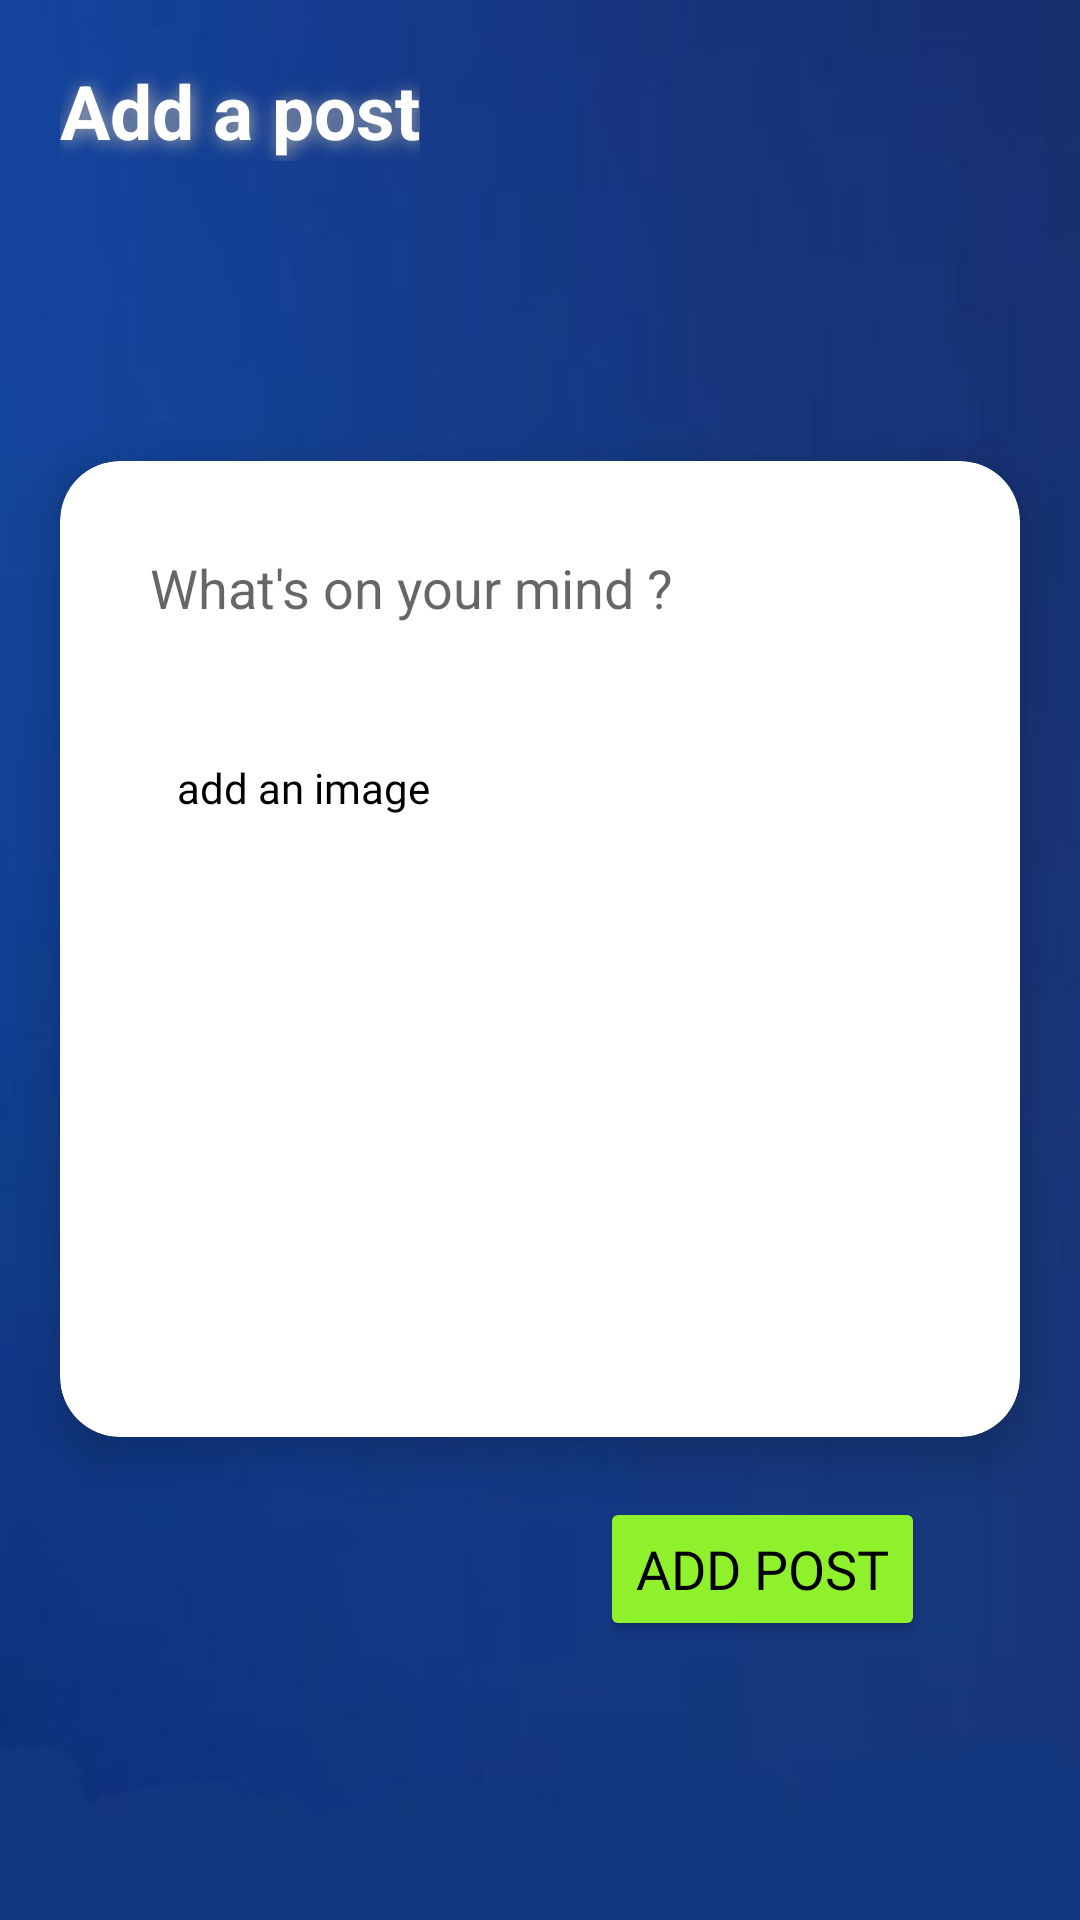

Reconstruct the res/layout file that produces this screen, plus the resources it refers to.
<!-- AndroidManifest.xml: application theme AppTheme -->
<!-- res/layout/add_post.xml -->
<?xml version="1.0" encoding="utf-8"?>
<LinearLayout xmlns:android="http://schemas.android.com/apk/res/android"
    xmlns:app="http://schemas.android.com/apk/res-auto"
    xmlns:tools="http://schemas.android.com/tools"
    android:layout_width="match_parent"
    android:background="@drawable/bg_choose"
    android:layout_height="match_parent"
    tools:context=".post.AddPost"
    android:orientation="vertical">

    <TextView
        android:layout_marginTop="20dp"
        android:layout_width="wrap_content"
        android:layout_height="wrap_content"
        android:text="Add a post"
        android:textColor="@color/white"
        android:textSize="25dp"
        android:textStyle="bold"
        android:layout_marginLeft="20dp"
        android:shadowDx="2"
        android:shadowDy="2"
        android:shadowRadius="15"
        android:shadowColor="@android:color/darker_gray"/>

    <androidx.cardview.widget.CardView
        android:layout_width="match_parent"
        android:layout_height="wrap_content"
        android:layout_marginLeft="20dp"
        android:layout_marginTop="100dp"
        android:layout_marginRight="20dp"
        android:layout_weight="1"
        app:cardCornerRadius="20dp"
        app:cardElevation="10dp">

        <LinearLayout
            android:layout_width="match_parent"
            android:layout_height="wrap_content"
            android:orientation="vertical">

            <EditText
                android:id="@+id/post_description"
                android:layout_width="match_parent"
                android:layout_height="wrap_content"
                android:background="@drawable/inputs"
                android:ems="10"
                android:hint="What's on your mind ?"
                android:inputType="textMultiLine"
                android:padding="30dp" />

            <LinearLayout
                android:layout_width="match_parent"
                android:layout_height="wrap_content"
                android:orientation="horizontal">

                <ImageButton
                    android:id="@+id/select_post_image"
                    android:layout_width="wrap_content"
                    android:layout_height="wrap_content"
                    android:backgroundTint="@color/white"
                    android:src="@drawable/ic_add_post"
                    android:tooltipText="add an image "/>

                <TextView
                    android:layout_width="wrap_content"
                    android:layout_height="wrap_content"
                    android:fontFamily="@font/abeezee"
                    android:padding="15dp"
                    android:text="add an image"
                    android:textColor="@color/black" />


            </LinearLayout>
        </LinearLayout>


    </androidx.cardview.widget.CardView>





    <Button
        android:id="@+id/update_post_button"
        android:layout_width="wrap_content"
        android:layout_height="wrap_content"
        android:layout_alignParentEnd="true"
        android:layout_alignParentBottom="true"
        android:layout_marginTop="20dp"
       android:layout_marginStart="200dp"
        android:layout_marginBottom="93dp"
        android:backgroundTint="#8FF12C"
        android:text="Add Post"
        android:fontFamily="@font/abeezee"
        android:textColor="@android:color/black"
        android:textSize="18sp" />


</LinearLayout>
<!-- resources referenced by this layout -->
<resources>
  <color name="black">#000000</color>
  <color name="white">#FFFFFFFF</color>
  <!-- drawable bg_choose: jpg bitmap (drawable, 5821 bytes) -->
  <style name="AppTheme" parent="ThemeOverlay.AppCompat.Light">
          <item name="colorPrimary">@color/colorPrimary</item>
          <item name="colorPrimaryDark">@color/colorPrimaryDark</item>
          <item name="colorAccent">@color/colorAccent</item>
  
      </style>
  <color name="colorPrimary">#000000</color>
  <color name="colorPrimaryDark">#FF9800</color>
  <color name="colorAccent">#F2F2F2</color>
</resources>
